pico-8 play session: hold → + tap 🅾

[t = 2 s] hold → ~2s, tap 🅾 ~4×
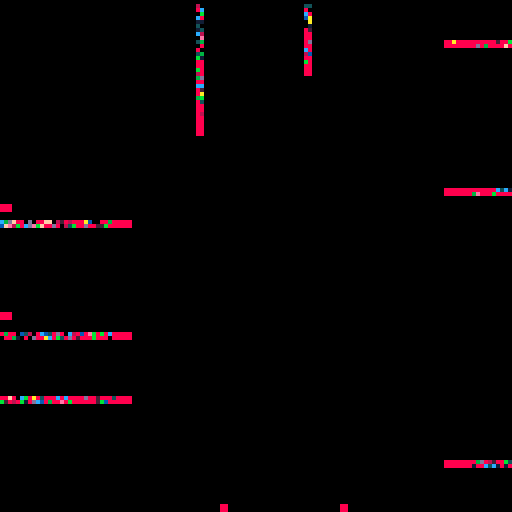
[t = 4 s] hold → ~4s, tap 🅾 ~7×
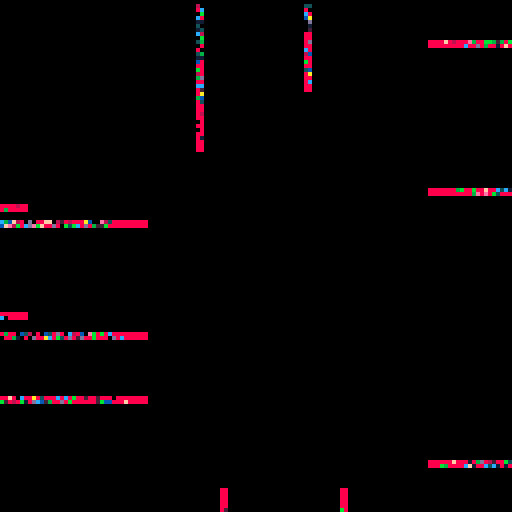
[t = 6 s] hold → ~6s, tap 🅾 ~10×
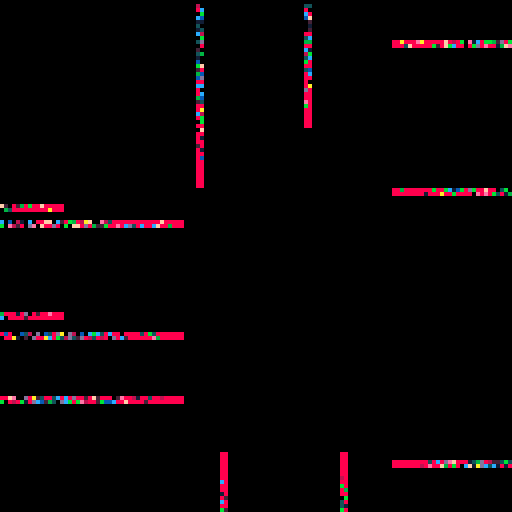
[t = 8 s] hold → ~8s, tap 🅾 ~14×
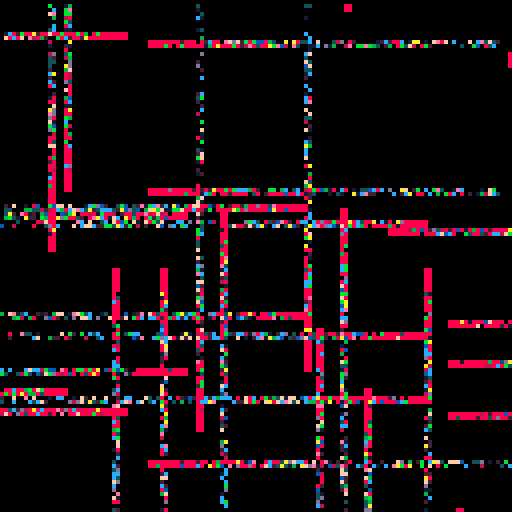

pico-8 cartridge
version 32
__lua__
-- digital dash
-- alexthescott
-- 9/1/21

p={8,136,130,11,139,131,12,140,129}
pal(p,1)

function new_screen()
	s={}
	for i=0,128 do
		add(s,{'v',i})
		add(s,{'h',i})
	end
	return s
end

function new_beam(c)
	p=screen[1+rnd(#screen)\1]
	del(screen,p)

	b={}
	b.c=c
	b.o=p[1]
	b.d=rnd(2)\1
	
	if b.o=='v' then
		-- top
		if b.d==0 then
			b.x=p[2]
			b.y=1
			b.dx=0
			b.dy=1
		-- bottom
		else
			b.x=p[2]
			b.y=127
			b.dx=0
			b.dy=-1
		end
	elseif b.o=='h' then
		-- left
		if b.d==0 then
			b.x=127
			b.y=p[2]
			b.dx=-1
			b.dy=0
		-- right
		else
			b.x=0
			b.y=p[2]
			b.dx=1
			b.dy=0
		end
	end
	
	b.draw=function(self)
		rectfill(self.x,self.y,self.x+1,self.y+1,self.c)
	end
	
	b.update=function(self)
		self.x+=self.dx
		self.y+=self.dy
	end
	
	add(beams,b)
end

function burn()
	for p=0,1000 do
		x=rnd(128)\1
		y=rnd(128)\1
		pc=pget(x,y)
		if pc%3!=0 then
			-- herein lies our anomaly
			pset(x,y,p+1)
		elseif rnd(4)\1==0 then
			pset(x,y,0)
		end
	end
end

screens={}
screen=new_screen()

beams={}

global_index=1

cls()
::♥::
burn()

if #screen<4 then
	screen=new_screen()
	global_index+=3
	global_index%=9
end

if t()%0.5==0 then
	for i=1,4 do 
		new_beam(global_index)
	end 
end

for b in all(beams) do
	b:draw()
	b:update()
end

flip()
goto ♥
__gfx__
00000000000000000000000000000000000000000000000000000000000000000000000000000000000000000000000000000000000000000000000000000000
00000000000000000000000000000000000000000000000000000000000000000000000000000000000000000000000000000000000000000000000000000000
00700700000000000000000000000000000000000000000000000000000000000000000000000000000000000000000000000000000000000000000000000000
00077000000000000000000000000000000000000000000000000000000000000000000000000000000000000000000000000000000000000000000000000000
00077000000000000000000000000000000000000000000000000000000000000000000000000000000000000000000000000000000000000000000000000000
00700700000000000000000000000000000000000000000000000000000000000000000000000000000000000000000000000000000000000000000000000000
